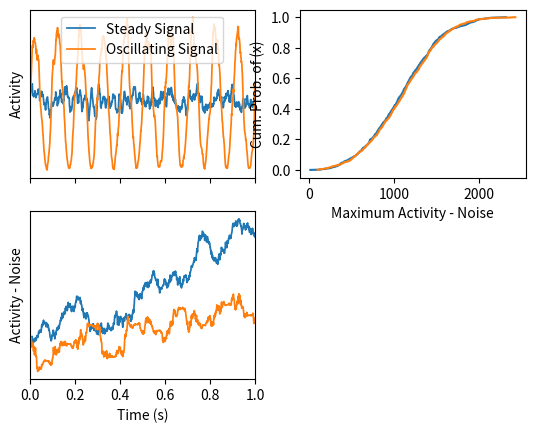

The script that saved this image:
# -*- coding: utf-8 -*-
"""
This script explores generation of RT-like distributions using a simulated serial
evaluation process.
"""
import numpy
from matplotlib import pyplot
from scipy.signal import savgol_filter

def generate_signals(in1=1.01, in2=1.0, duration=1000, rate=10, frequency=10):
    t = numpy.linspace(0, duration / 1000, duration)
    n1 = numpy.random.poisson(rate, duration) + 1
    s1 = numpy.random.poisson(in1 * rate, duration)
    s2 = numpy.random.poisson(in2 * rate, duration)
    oscillation = rate * (numpy.sin(2 * numpy.pi * frequency * t) + 1)
    n2 = numpy.random.poisson(oscillation, duration) + 1
    s3 = numpy.random.poisson(in1 * oscillation, duration)
    s4 = numpy.random.poisson(in2 * oscillation, duration)
    return t, n1, s1, s2, n2, s3, s4

t, n1, s1, s2, n2, s3, s4 = generate_signals()

def plot_smooth(x, y, label):
    pyplot.plot(x, savgol_filter(y, 21, 3), lw=1.25, label=label)

pyplot.figure()
ax = pyplot.subplot(221)
plot_smooth(t, s1, 'Steady Signal')
plot_smooth(t, s3, 'Oscillating Signal')
pyplot.xlim(0, 1)
#pyplot.ylim(0, 3)
pyplot.ylabel('Activity')
ax.set_xticklabels([])
pyplot.yticks([])
pyplot.legend()

pyplot.subplot(223)
pyplot.plot(t, numpy.cumsum(s1 - s2), lw=1.25)
pyplot.plot(t, numpy.cumsum(s3 - s4), lw=1.25)
pyplot.xlim(0, 1)
pyplot.xlabel('Time (s)')
pyplot.ylabel('Activity - Noise')
pyplot.yticks([])

max_s1_e = numpy.zeros(1000)
max_s3_e = numpy.zeros(1000)
for i in range(1000):
    t, n1, s1, s2, n2, s3, s4 = generate_signals(duration=10000)
    max_s1_e[i] = numpy.cumsum(s1 - (n1 - 1)).max()
    max_s3_e[i] = numpy.cumsum(s3 - (n2 - 1)).max()

pyplot.subplot(222)
pyplot.plot(numpy.sort(max_s1_e), numpy.linspace(0, 1, 1000), lw=1.5)
pyplot.plot(numpy.sort(max_s3_e), numpy.linspace(0, 1, 1000), lw=1.5)
pyplot.xlabel('Maximum Activity - Noise')
pyplot.ylabel('Cum. Prob. of (x)')
